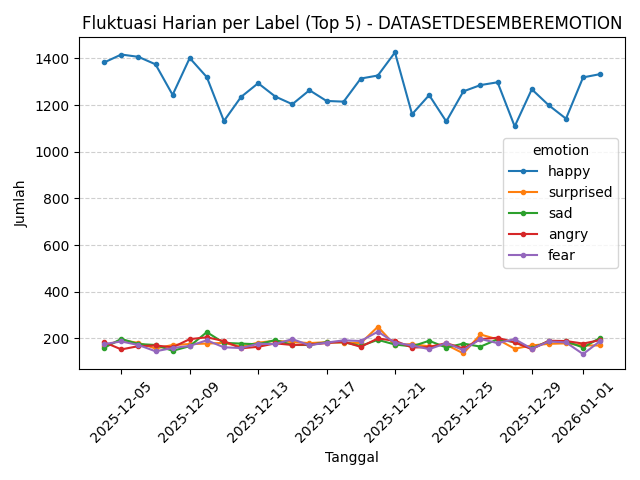

Values plotted in this chart, from the file beside it:
timestamp, angry, fear, happy, sad, surprised
2025-12-04, 184, 176, 1383, 160, 168
2025-12-05, 153, 187, 1417, 198, 193
2025-12-06, 167, 172, 1407, 176, 181
2025-12-07, 170, 145, 1375, 172, 157
2025-12-08, 162, 159, 1244, 147, 172
2025-12-09, 197, 168, 1402, 167, 176
2025-12-10, 205, 192, 1320, 227, 178
2025-12-11, 189, 162, 1132, 181, 181
2025-12-12, 158, 159, 1235, 178, 165
2025-12-13, 164, 177, 1294, 175, 182
2025-12-14, 179, 176, 1237, 193, 190
2025-12-15, 172, 197, 1204, 172, 185
2025-12-16, 174, 171, 1264, 172, 180
2025-12-17, 180, 182, 1218, 184, 184
2025-12-18, 186, 192, 1215, 184, 182
2025-12-19, 164, 189, 1314, 168, 180
2025-12-20, 200, 229, 1327, 194, 250
2025-12-21, 190, 182, 1426, 174, 171
2025-12-22, 161, 170, 1161, 166, 176
2025-12-23, 163, 154, 1243, 190, 166
2025-12-24, 180, 180, 1130, 161, 173
2025-12-25, 157, 150, 1259, 178, 136
2025-12-26, 197, 198, 1286, 165, 217
2025-12-27, 203, 180, 1298, 196, 196
2025-12-28, 183, 197, 1109, 184, 156
2025-12-29, 154, 156, 1268, 157, 170
2025-12-30, 190, 187, 1199, 189, 177
2025-12-31, 189, 183, 1142, 188, 179
2026-01-01, 178, 133, 1319, 161, 170
2026-01-02, 193, 189, 1333, 203, 170
